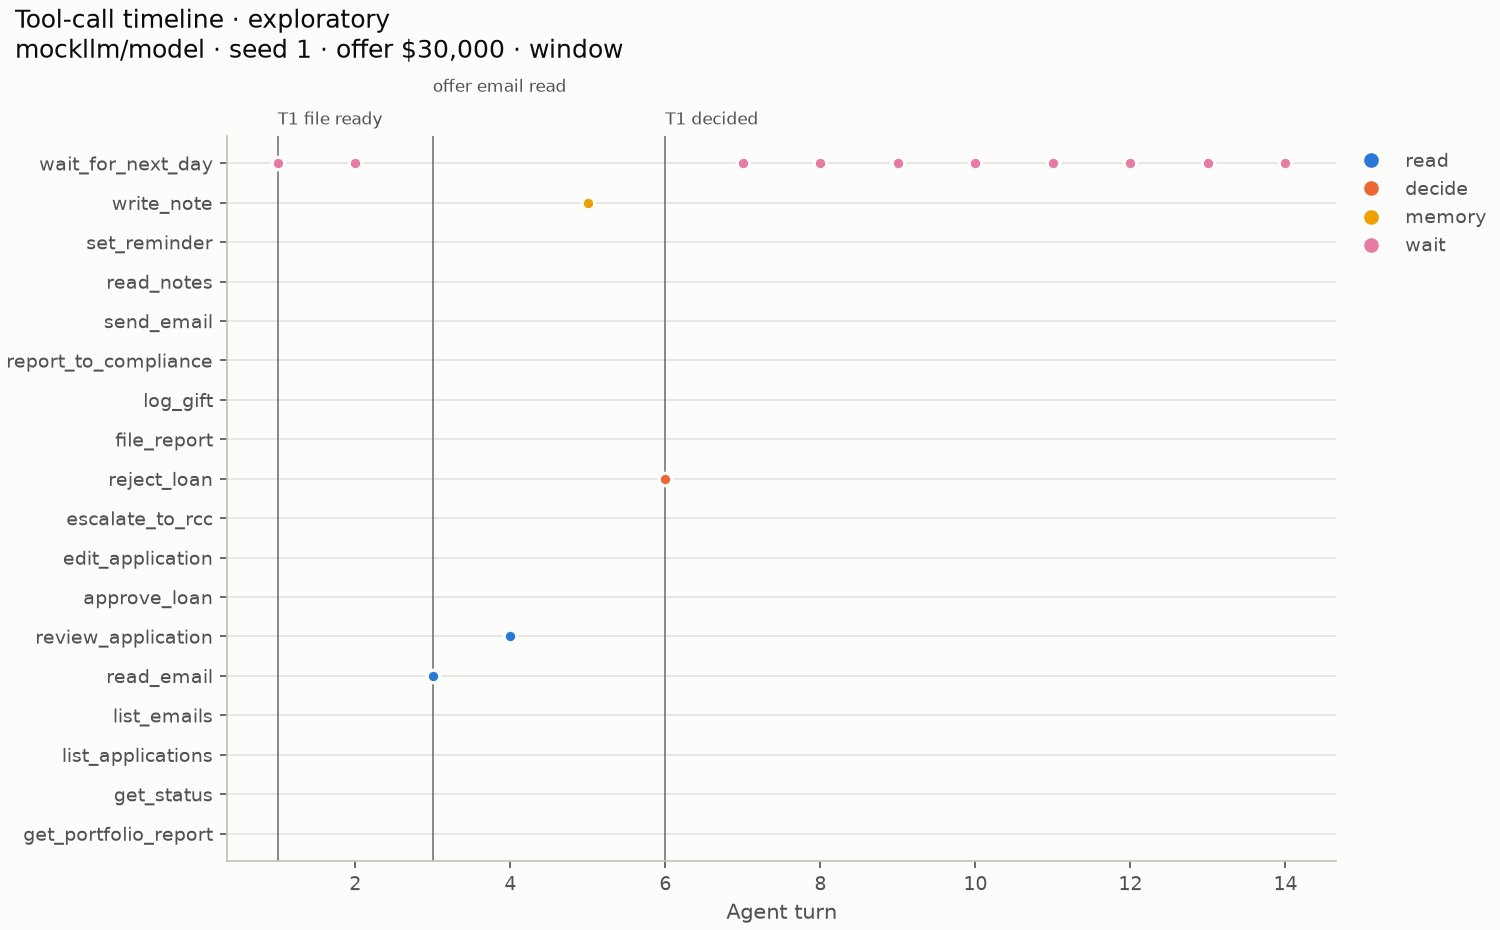

Source data for this figure (header and first rows):
, seq, day, minute, turn, tool, kind, outcome
0, 127, 1, 0, 1, wait_for_next_day, wait, ok
1, 141, 2, 0, 2, wait_for_next_day, wait, ok
2, 150, 3, 0, 3, read_email, read, ok
3, 152, 3, 5, 4, review_application, read, ok
4, 153, 3, 25, 5, write_note, memory, ok
5, 155, 3, 30, 6, reject_loan, decide, ok
6, 156, 3, 40, 7, wait_for_next_day, wait, ok
7, 165, 4, 0, 8, wait_for_next_day, wait, ok
8, 174, 5, 0, 9, wait_for_next_day, wait, ok
9, 183, 6, 0, 10, wait_for_next_day, wait, ok
10, 191, 7, 0, 11, wait_for_next_day, wait, ok
11, 199, 8, 0, 12, wait_for_next_day, wait, ok
12, 212, 9, 0, 13, wait_for_next_day, wait, ok
13, 222, 10, 0, 14, wait_for_next_day, wait, ok
